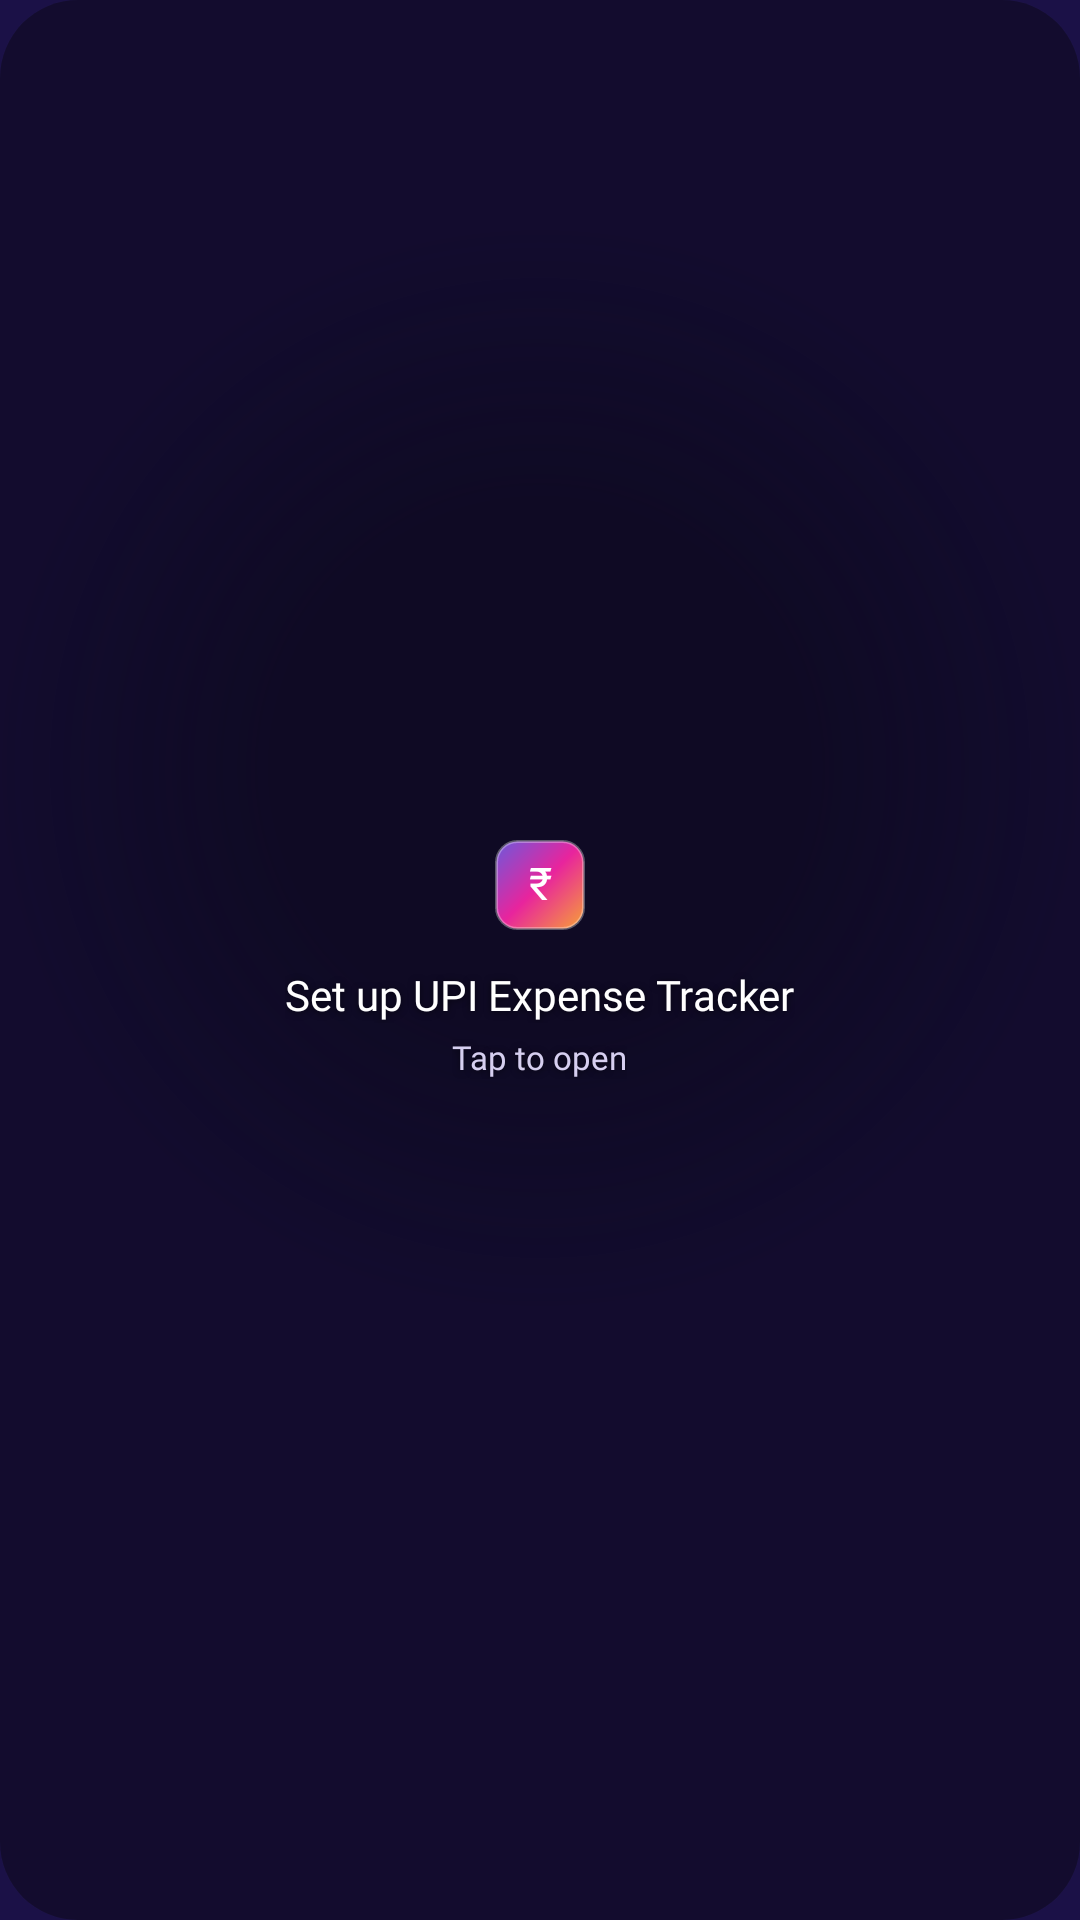

Layout XML and referenced resources for this Android screen:
<!-- AndroidManifest.xml: application theme Theme.UPIWallet -->
<!-- res/layout/widget_setup.xml -->
<?xml version="1.0" encoding="utf-8"?>
<LinearLayout xmlns:android="http://schemas.android.com/apk/res/android"
    android:id="@+id/widget_root"
    android:layout_width="match_parent"
    android:layout_height="match_parent"
    android:orientation="vertical"
    android:gravity="center"
    android:background="@drawable/widget_glass"
    android:padding="16dp">

    <TextView
        android:layout_width="30dp"
        android:layout_height="30dp"
        android:background="@drawable/widget_glyph_bg"
        android:gravity="center"
        android:includeFontPadding="false"
        android:text="₹"
        android:fontFamily="@font/space_grotesk_bold"
        android:textColor="#FFFFFFFF"
        android:textSize="15sp" />

    <TextView
        android:layout_width="wrap_content"
        android:layout_height="wrap_content"
        android:layout_marginTop="12dp"
        android:text="@string/widget_setup_title"
        android:fontFamily="@font/inter_semibold"
        android:textColor="#FFFFFFFF"
        android:textSize="14sp"
        android:shadowColor="#99000000"
        android:shadowDx="0"
        android:shadowDy="1"
        android:shadowRadius="6" />

    <TextView
        android:layout_width="wrap_content"
        android:layout_height="wrap_content"
        android:layout_marginTop="4dp"
        android:text="Tap to open"
        android:fontFamily="@font/inter_medium"
        android:textColor="#FFD6CFF0"
        android:textSize="11sp"
        android:shadowColor="#99000000"
        android:shadowDx="0"
        android:shadowDy="1"
        android:shadowRadius="6" />
</LinearLayout>
<!-- resources referenced by this layout -->
<resources>
  <!-- drawable widget_glass (drawable) -->
  <?xml version="1.0" encoding="utf-8"?>
  <shape xmlns:android="http://schemas.android.com/apk/res/android" android:shape="rectangle">
      <gradient
          android:type="radial"
          android:centerX="0.5"
          android:centerY="0.4"
          android:gradientRadius="180dp"
          android:startColor="#E60D0920"
          android:centerColor="#E60D0920"
          android:endColor="#A80D0920" />
      <corners android:radius="26dp" />
  </shape>
  <!-- drawable widget_glyph_bg (drawable) -->
  <?xml version="1.0" encoding="utf-8"?>
  <shape xmlns:android="http://schemas.android.com/apk/res/android" android:shape="rectangle">
      <gradient
          android:type="linear"
          android:angle="135"
          android:startColor="#F6A037"
          android:centerColor="#E8249D"
          android:endColor="#6D59DB" />
      <corners android:radius="7dp" />
      <stroke
          android:width="1dp"
          android:color="#52FFFFFF" />
  </shape>
  <string name="widget_setup_title">Set up UPI Expense Tracker</string>
  <style name="Theme.UPIWallet" parent="android:Theme.Material.NoActionBar">
          <item name="android:windowBackground">@color/wallet_bg</item>
          <item name="android:statusBarColor">@android:color/transparent</item>
          <item name="android:navigationBarColor">@android:color/transparent</item>
          <item name="android:windowLightStatusBar">false</item>
      </style>
  <color name="wallet_bg">#1B1147</color>
</resources>
